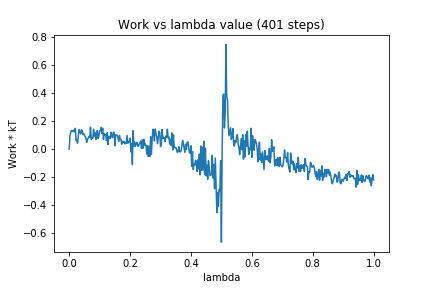

The table this chart was drawn from, first rows:
0, 0.0
1, 0.0952
2, 0.1209
3, 0.1338
4, 0.1266
5, 0.1291
6, 0.1361
7, 0.1249
8, 0.1501
9, 0.06223
10, 0.06858
11, 0.04365
12, 0.101
13, 0.1403
14, 0.1233
15, 0.1103
16, 0.1391
17, 0.1348
18, 0.1058
19, 0.1129
20, 0.09918
21, 0.09174
22, 0.07941
23, 0.04928
24, 0.07062
25, 0.07986
26, 0.09181
27, 0.08638
28, 0.1577
29, 0.07045
30, 0.08138
31, 0.07774
32, 0.1439
33, 0.09486
34, 0.1177
35, 0.06861
36, 0.1212
37, 0.134
38, 0.07696
39, 0.09662
40, 0.1311
41, 0.1336
42, 0.1563
43, 0.1127
44, 0.1503
45, 0.06907
46, 0.1127
47, 0.09934
48, 0.1053
49, 0.06282
50, 0.1183
51, 0.03323
52, 0.09324
53, 0.08097
54, 0.07655
55, 0.1225
56, 0.09342
57, 0.08357
58, 0.1216
59, 0.1205
60, 0.02516
... 340 more rows
